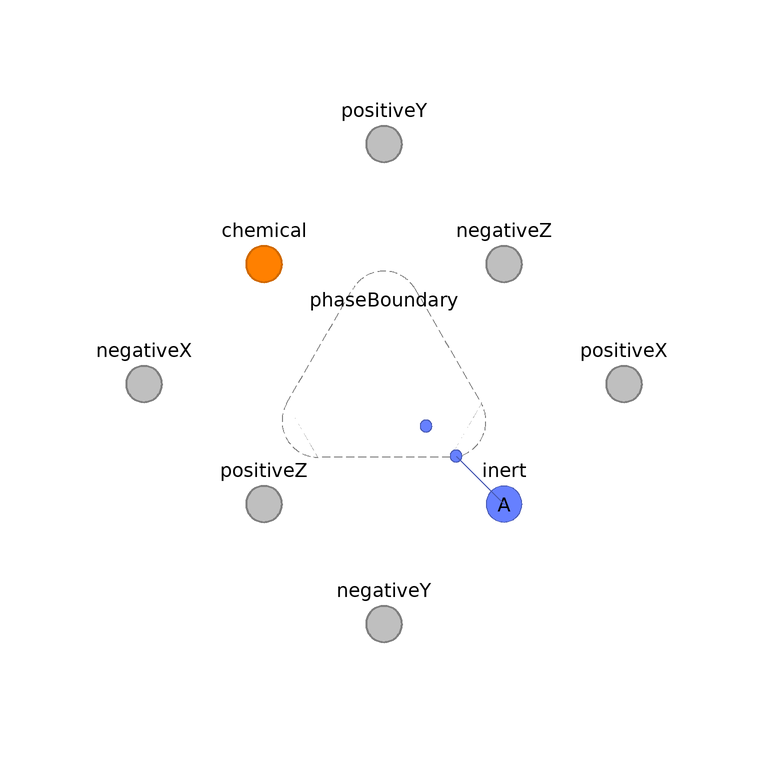

Above is the diagram view of the following Modelica model: its components placed by their Placement annotations and its connect equations drawn as lines.

model NullPhase "Model for a phase with no species or reactions"
        //extends FCSys.BaseClasses.Icons.Names.Middle;

        // Geometric parameters
        parameter Q.NumberAbsolute k[3](
          each min=Modelica.Constants.small,
          each final nominal=1) = {1,1,1}
          "<html>Adjustment factor for transport (<b>k</b>)</html>"
          annotation (Dialog(group="Geometry"));
        outer parameter Q.Length L[3](each final min=Modelica.Constants.small)
          "Length" annotation (HideResult=true,missingInnerMessage=
              "This model should be used within the Subregion model.");
        outer parameter Q.Area A[3] "Cross-sectional area" annotation (
            HideResult=true, missingInnerMessage=
              "This model should be used within the Subregion model.");

        // Assumptions
        parameter Boolean inclLin[3]={true,false,false}
          "true, if each component of linear momentum is included"
          annotation (Evaluate=true,Dialog(tab="Assumptions"));
        final parameter Integer n_lin=countTrue(inclLin)
          "Number of components of linear momentum"
          annotation (Evaluate=true, HideResult=true);

        FCSys.Connectors.InertAmagat inert(final n_lin=n_lin) if hasSpecies
          annotation (Placement(transformation(extent={{10,-30},{30,-10}}),
              iconTransformation(extent={{70,-90},{90,-70}})));
        FCSys.Connectors.FaceBus negativeX "Negative face along the x axis"
          annotation (Placement(transformation(extent={{-50,-10},{-30,10}}),
              iconTransformation(extent={{-90,-10},{-70,10}})));
        FCSys.Connectors.FaceBus positiveX "Positive face along the x axis"
          annotation (Placement(transformation(extent={{30,-10},{50,10}}),
              iconTransformation(extent={{70,-10},{90,10}})));
        FCSys.Connectors.FaceBus negativeY "Negative face along the y axis"
          annotation (Placement(transformation(extent={{-10,-50},{10,-30}}),
              iconTransformation(extent={{-10,-94},{10,-74}})));
        FCSys.Connectors.FaceBus positiveY "Positive face along the y axis"
          annotation (Placement(transformation(extent={{-10,30},{10,50}}),
              iconTransformation(extent={{-10,90},{10,110}})));
        FCSys.Connectors.FaceBus negativeZ "Negative face along the z axis"
          annotation (Placement(transformation(extent={{10,10},{30,30}}),
              iconTransformation(extent={{40,40},{60,60}})));
        FCSys.Connectors.FaceBus positiveZ "Positive face along the z axis"
          annotation (Placement(transformation(extent={{-30,-30},{-10,-10}}),
              iconTransformation(extent={{-90,-90},{-70,-70}})));

        PhaseBoundary phaseBoundary(final n_lin=n_lin) if hasSpecies
          "Phase boundary" annotation (Placement(transformation(
              extent={{-18,-18},{18,18}},
              rotation=0,
              origin={0,0})));
        // This component is conditional because if two or more empty phases
        // (without any species included) are connected within a subregion, there
        // would be a mathematical singularity.

        replaceable Connectors.BaseClasses.PartialChemicalBus chemical(final
            n_lin=n_lin) annotation (Placement(transformation(extent={{-30,10},
                  {-10,30}}), iconTransformation(extent={{-60,40},{-40,60}})));

      protected
        parameter Boolean hasSpecies "true, if the phase contains any species";

      equation
        // Inert interactions
        connect(phaseBoundary.inertA, inert) annotation (Line(
            points={{12,-12},{20,-20}},
            color={72,90,180},
            smooth=Smooth.None));

        annotation (
          Documentation(info="<html><p>Assumptions:
           <ol>
           <li>The factors that may cause anisotropic transport (<b><i>k</i></b>)
          are common to all of the species within the phase.</li>
</ol></p>

<p>Notes:<ul>
  <li>The x-axis component of linear momentum is included by default.  At least one component must be included.</li></ul></html>"),

          Icon(graphics={
              Ellipse(
                extent={{-40,100},{40,20}},
                lineColor={127,127,127},
                startAngle=30,
                endAngle=149,
                pattern=LinePattern.Dash,
                fillPattern=FillPattern.Solid,
                fillColor={225,225,225}),
              Ellipse(
                extent={{20,-4},{100,-84}},
                lineColor={127,127,127},
                startAngle=270,
                endAngle=390,
                pattern=LinePattern.Dash,
                fillPattern=FillPattern.Solid,
                fillColor={225,225,225}),
              Ellipse(
                extent={{-100,-4},{-20,-84}},
                lineColor={127,127,127},
                startAngle=149,
                endAngle=270,
                pattern=LinePattern.Dash,
                fillPattern=FillPattern.Solid,
                fillColor={225,225,225}),
              Polygon(
                points={{60,-84},{-60,-84},{-94.5,-24},{-34.5,80},{34.5,80},{
                    94.5,-24},{60,-84}},
                pattern=LinePattern.None,
                fillPattern=FillPattern.Sphere,
                smooth=Smooth.None,
                fillColor={225,225,225},
                lineColor={0,0,0}),
              Line(
                points={{-60,-84},{60,-84}},
                color={127,127,127},
                pattern=LinePattern.Dash,
                smooth=Smooth.None),
              Line(
                points={{34.5,80},{94.5,-24}},
                color={127,127,127},
                pattern=LinePattern.Dash,
                smooth=Smooth.None),
              Line(
                points={{-34.5,80},{-94.5,-24}},
                color={127,127,127},
                pattern=LinePattern.Dash,
                smooth=Smooth.None),
              Text(
                extent={{-100,-20},{100,20}},
                textString="%name",
                lineColor={0,0,0})}),
          Diagram(graphics));

      end NullPhase;